The GitHub repository bioengsamar/try1000_model_cough contains a labelled image folder "melspectro_selected" with 5 categories: clapping, coughing, crying baby, laughing, sneezing. Examples follow, each with its label.

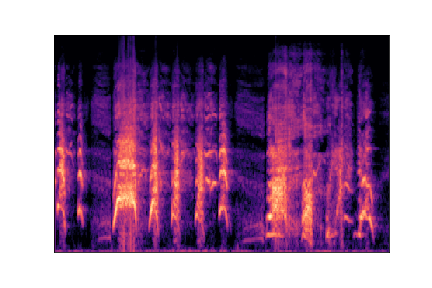
Label: laughing

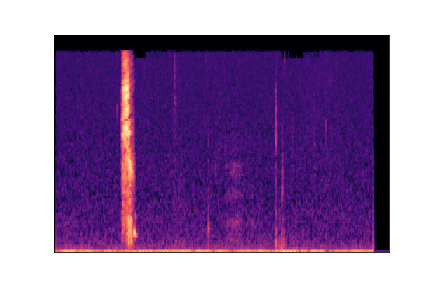
Label: sneezing

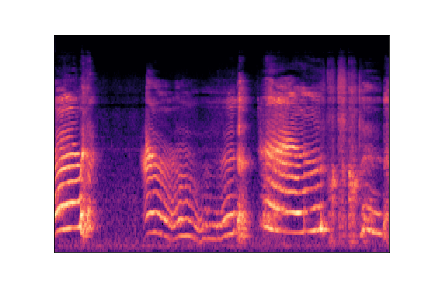
Label: crying baby

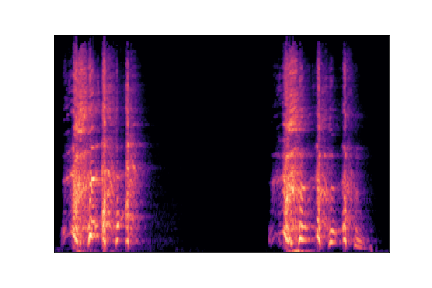
Label: coughing

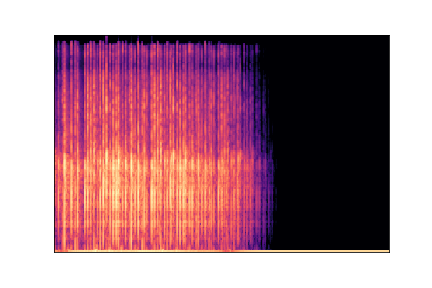
Label: clapping

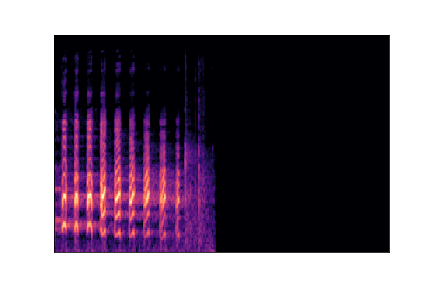
Label: laughing
